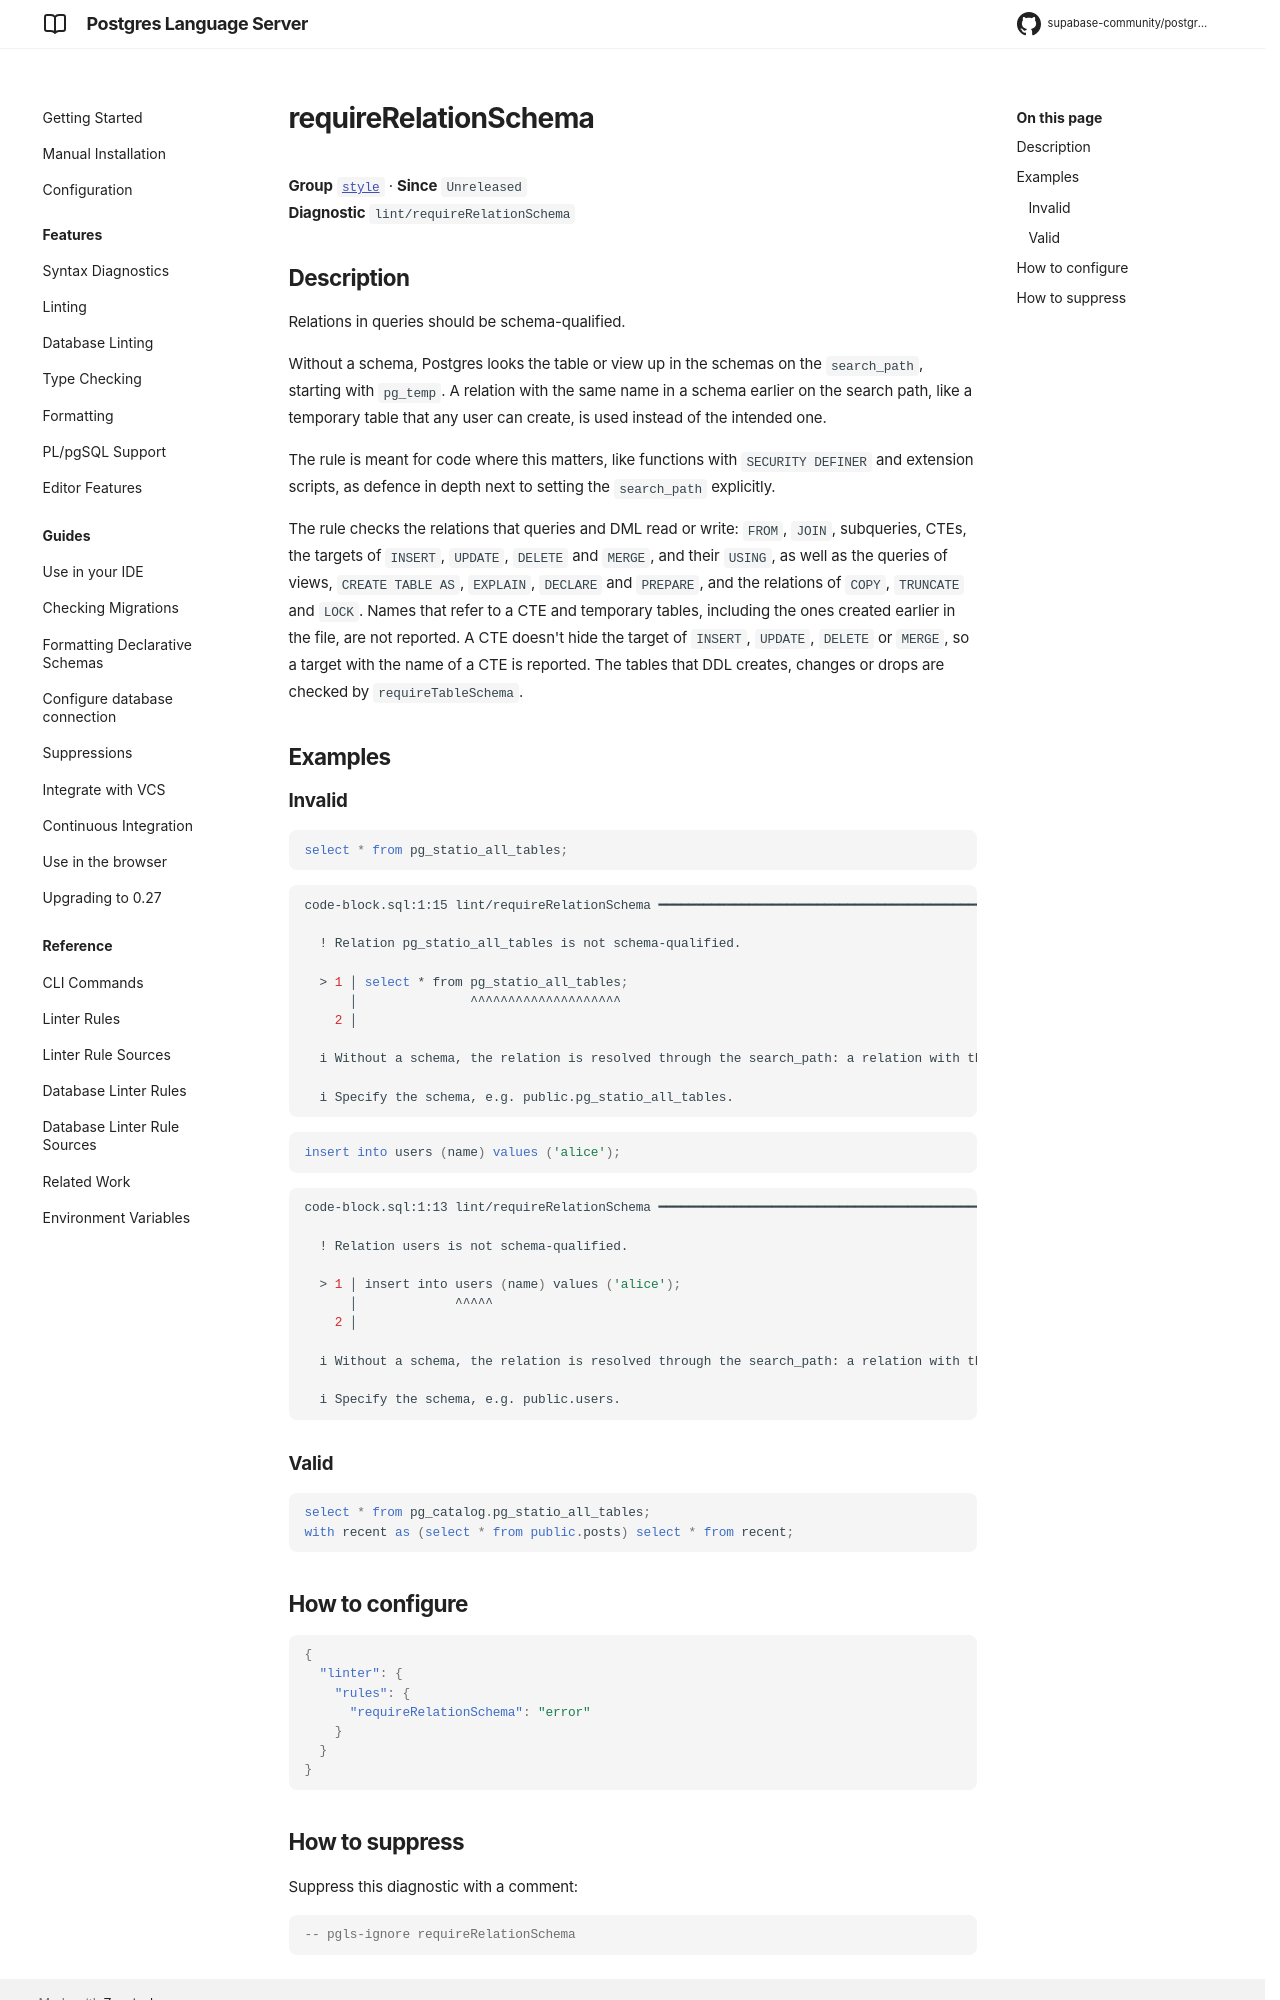

repository: supabase-community/postgres-language-server · page: main/reference/rules/require-relation-schema/index.html · generator: mkdocs

# requireRelationSchema

**Group** [`style`](../rules.md#style) · **Since** `Unreleased`  
**Diagnostic** `lint/requireRelationSchema`

## Description
Relations in queries should be schema-qualified.

Without a schema, Postgres looks the table or view up in the schemas on the
`search_path`, starting with `pg_temp`. A relation with the same name in a schema earlier
on the search path, like a temporary table that any user can create, is used instead of
the intended one.

The rule is meant for code where this matters, like functions with `SECURITY DEFINER` and
extension scripts, as defence in depth next to setting the `search_path` explicitly.

The rule checks the relations that queries and DML read or write: `FROM`, `JOIN`,
subqueries, CTEs, the targets of `INSERT`, `UPDATE`, `DELETE` and `MERGE`, and their
`USING`, as well as the queries of views, `CREATE TABLE AS`, `EXPLAIN`, `DECLARE` and
`PREPARE`, and the relations of `COPY`, `TRUNCATE` and `LOCK`. Names that refer to a CTE
and temporary tables, including the ones created earlier in the file, are not reported.
A CTE doesn't hide the target of `INSERT`, `UPDATE`, `DELETE` or `MERGE`, so a target
with the name of a CTE is reported.
The tables that DDL creates, changes or drops are checked by `requireTableSchema`.

## Examples

### Invalid

```sql
select * from pg_statio_all_tables;
```

```sh
code-block.sql:1:15 lint/requireRelationSchema ━━━━━━━━━━━━━━━━━━━━━━━━━━━━━━━━━━━━━━━━━━━━━━━━━━━━━

  ! Relation pg_statio_all_tables is not schema-qualified.
  
  > 1 │ select * from pg_statio_all_tables;
      │               ^^^^^^^^^^^^^^^^^^^^
    2 │ 
  
  i Without a schema, the relation is resolved through the search_path: a relation with the same name earlier on the search_path, like a temporary table, is used instead.
  
  i Specify the schema, e.g. public.pg_statio_all_tables.
  

```

```sql
insert into users (name) values ('alice');
```

```sh
code-block.sql:1:13 lint/requireRelationSchema ━━━━━━━━━━━━━━━━━━━━━━━━━━━━━━━━━━━━━━━━━━━━━━━━━━━━━

  ! Relation users is not schema-qualified.
  
  > 1 │ insert into users (name) values ('alice');
      │             ^^^^^
    2 │ 
  
  i Without a schema, the relation is resolved through the search_path: a relation with the same name earlier on the search_path, like a temporary table, is used instead.
  
  i Specify the schema, e.g. public.users.
  

```

### Valid

```sql
select * from pg_catalog.pg_statio_all_tables;
with recent as (select * from public.posts) select * from recent;
```

## How to configure
```json

{
  "linter": {
    "rules": {
      "requireRelationSchema": "error"
    }
  }
}

```
